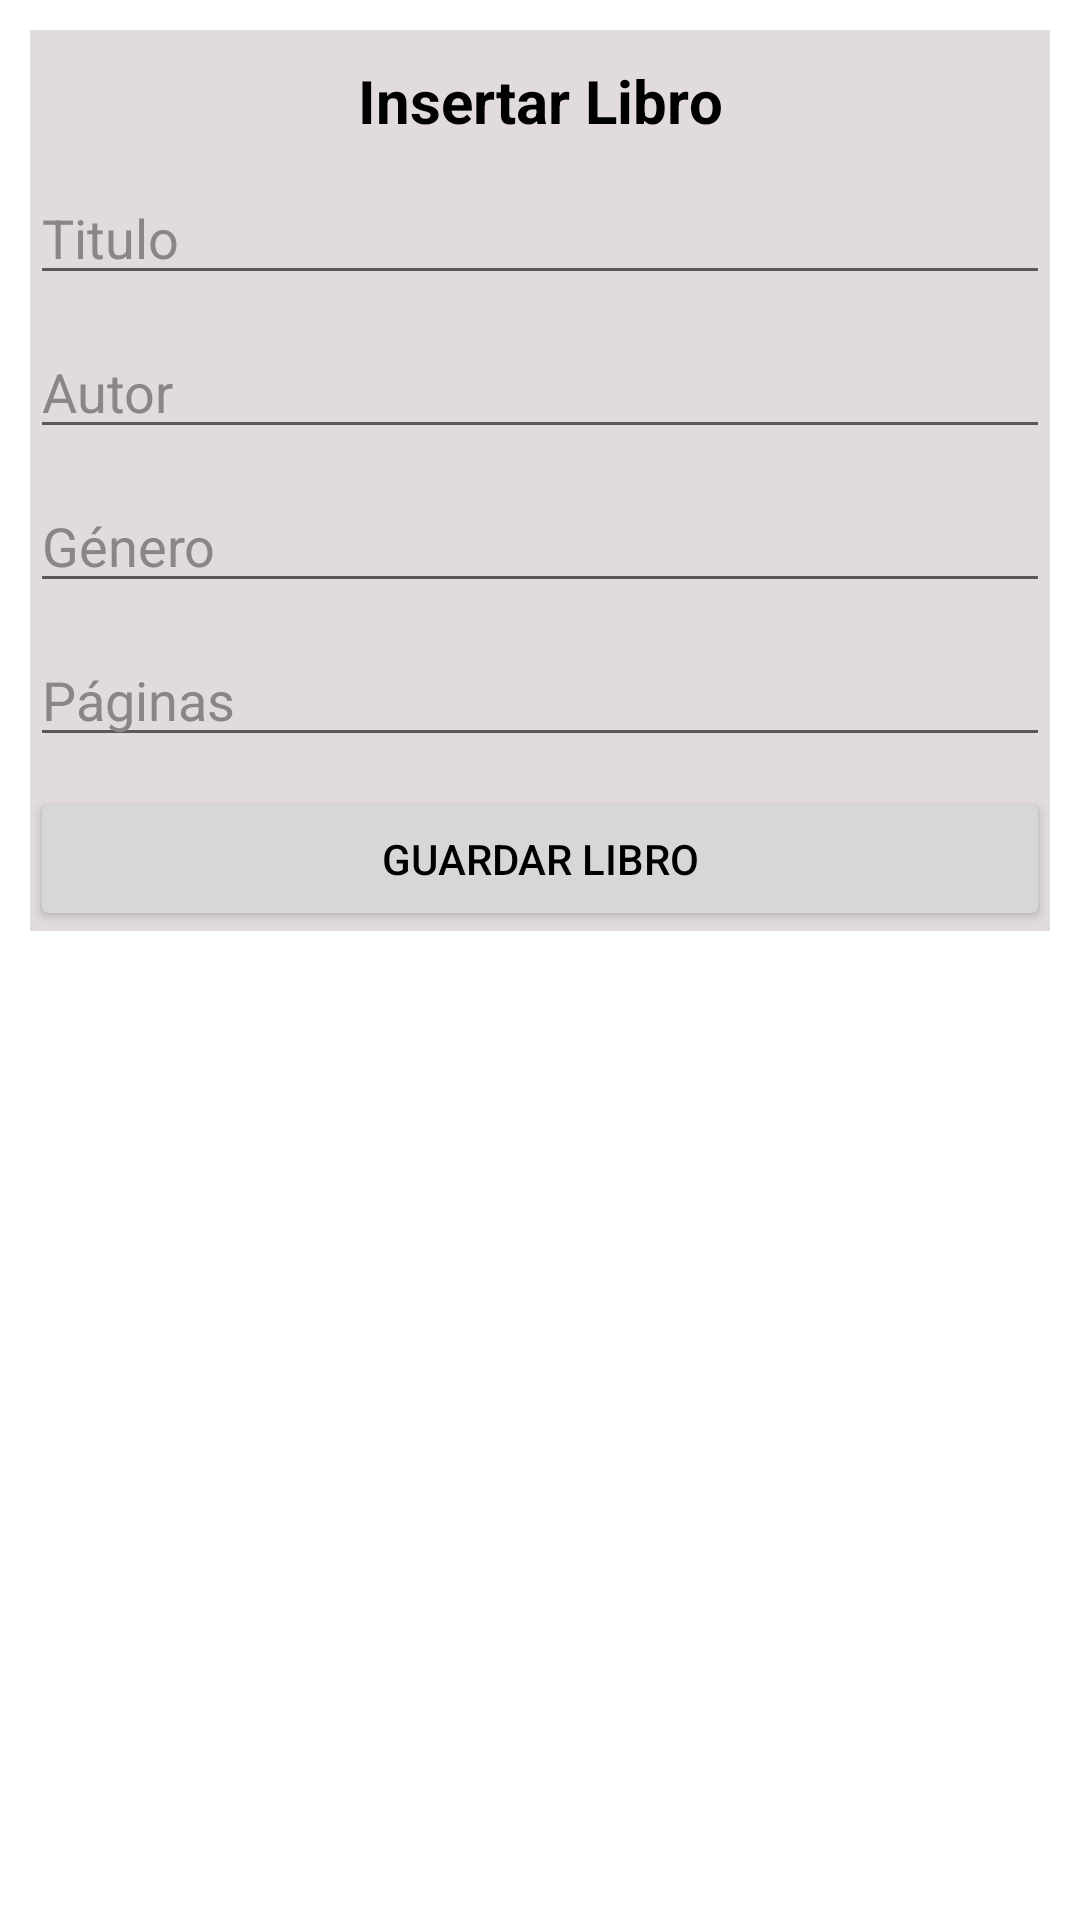

Here is an Android app screen rendered from its layout file. Give the layout XML and the strings, colors and styles it references.
<!-- AndroidManifest.xml: application theme Theme.CBSVersionOriginal -->
<!-- res/layout/insertar_datos.xml -->
<?xml version="1.0" encoding="utf-8"?>
<LinearLayout xmlns:android="http://schemas.android.com/apk/res/android"
    android:orientation="vertical"
    android:layout_width="match_parent"
    android:layout_height="match_parent">

    <LinearLayout
        android:id="@+id/linearLayout"
        android:layout_width="match_parent"
        android:layout_height="wrap_content"
        android:background="#E1DBDB"
        android:layout_margin="10dp"
        android:orientation="vertical">

        <TextView
            android:layout_width="match_parent"
            android:layout_height="wrap_content"
            android:paddingTop="10dp"
            android:text="Insertar Libro"
            android:textColor="@color/black"
            android:textSize="20sp"
            android:gravity="center"
            android:textStyle="bold"/>

        <EditText
            android:id="@+id/inputTitulo"
            android:layout_marginTop="10dp"
            android:hint="Titulo"
            android:textColorHint="#8A8686"
            android:textColor="@color/black"
            android:layout_width="match_parent"
            android:layout_height="wrap_content"/>

        <EditText
            android:id="@+id/inputAutor"
            android:layout_marginTop="10dp"
            android:hint="Autor"
            android:textColorHint="#8A8686"
            android:textColor="@color/black"
            android:layout_width="match_parent"
            android:layout_height="wrap_content"/>

        <EditText
            android:id="@+id/inputGenero"
            android:layout_marginTop="10dp"
            android:hint="Género"
            android:textColorHint="#8A8686"
            android:textColor="@color/black"
            android:layout_width="match_parent"
            android:layout_height="wrap_content"/>

        <EditText
            android:id="@+id/inputPaginas"
            android:layout_marginTop="10dp"
            android:hint="Páginas"
            android:textColorHint="#8A8686"
            android:textColor="@color/black"
            android:inputType="number"
            android:layout_width="match_parent"
            android:layout_height="wrap_content"/>

        <Button
            android:id="@+id/btnInsertar"
            android:layout_marginTop="10dp"
            android:text="Guardar libro"
            android:textColor="@color/black"
            android:layout_width="match_parent"
            android:layout_height="wrap_content"/>

    </LinearLayout>

</LinearLayout>
<!-- resources referenced by this layout -->
<resources>
  <color name="black">#FF000000</color>
  <style name="Theme.CBSVersionOriginal" parent="Theme.MaterialComponents.Light.DarkActionBar">
          
          <item name="colorPrimary">@color/brown5</item>
          <item name="colorPrimaryVariant">@color/brown5</item>
          <item name="colorOnPrimary">@color/white</item>
          
          <item name="colorSecondary">@color/teal_200</item>
          <item name="colorSecondaryVariant">@color/teal_700</item>
          <item name="colorOnSecondary">@color/white</item>
          
          <item name="android:statusBarColor" tools:targetApi="l">?attr/colorPrimaryVariant</item>
          
      </style>
  <color name="brown5">#D6CFCA</color>
  <color name="white">#FFFFFFFF</color>
  <color name="teal_200">#FF03DAC5</color>
  <color name="teal_700">#FF018786</color>
</resources>
